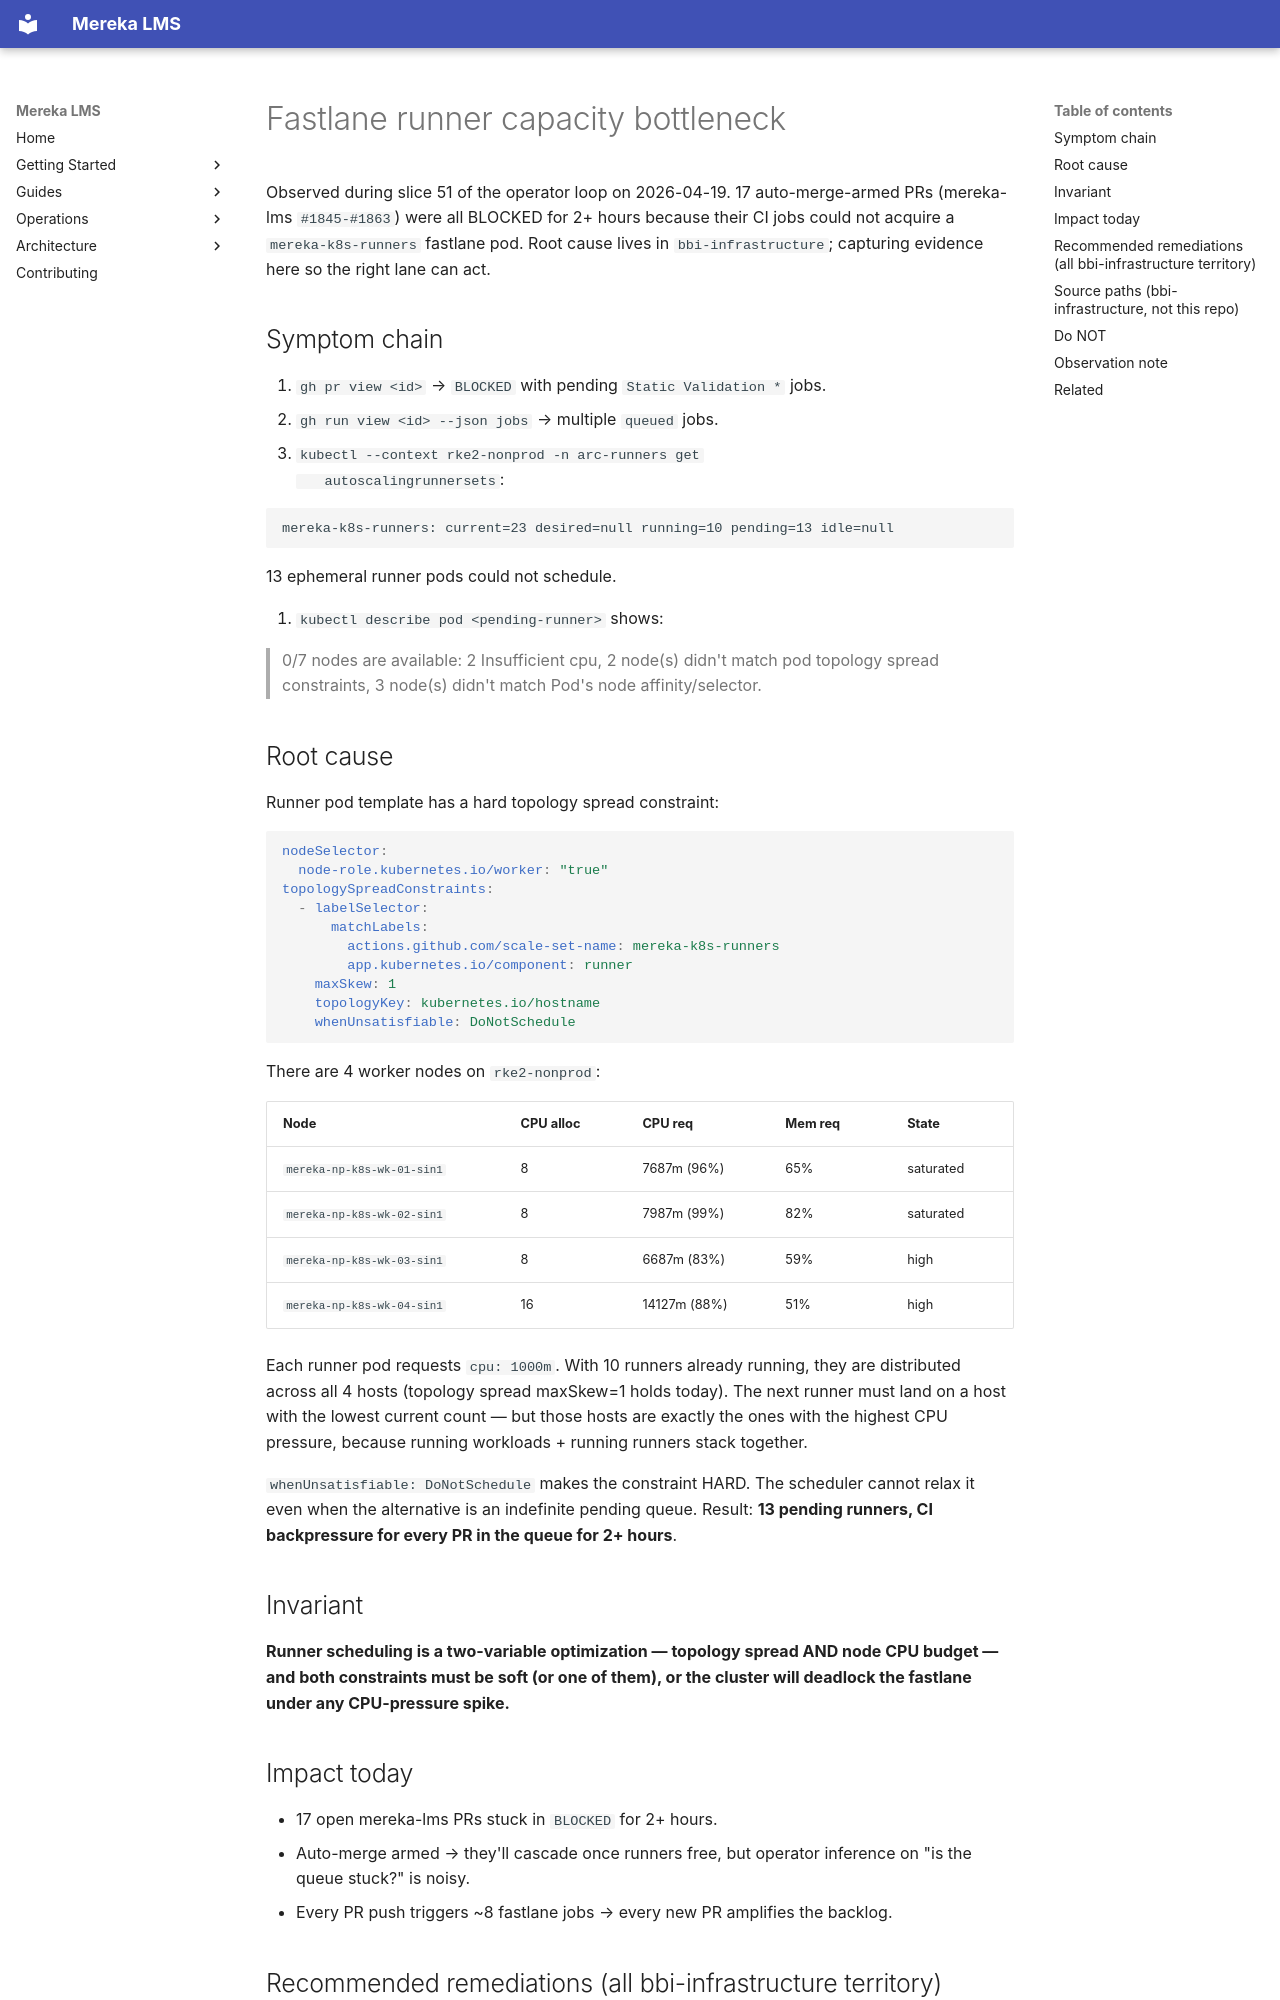

repository: lifeofgurpreet/mereka-lms-prototype · page: ops/evidence/fastlane-runner-capacity-bottleneck-2026-04-19/index.html · generator: mkdocs

---
title: Fastlane runner capacity bottleneck — topology+CPU scheduling deadlock
type: evidence-bundle
owner: platform-release
observed_at: 2026-04-19T06:20Z
lane: bbi-infrastructure (fix target)
bead_candidate: open new; no matching open bead at observation time
status: active
---

# Fastlane runner capacity bottleneck

Observed during slice 51 of the operator loop on 2026-04-19. 17
auto-merge-armed PRs (mereka-lms `#1845-#1863`) were all BLOCKED for
2+ hours because their CI jobs could not acquire a `mereka-k8s-runners`
fastlane pod. Root cause lives in `bbi-infrastructure`; capturing
evidence here so the right lane can act.

## Symptom chain

1. `gh pr view <id>` → `BLOCKED` with pending `Static Validation *` jobs.
2. `gh run view <id> --json jobs` → multiple `queued` jobs.
3. `kubectl --context rke2-nonprod -n arc-runners get
   autoscalingrunnersets`:

   ```
   mereka-k8s-runners: current=23 desired=null running=10 pending=13 idle=null
   ```

   13 ephemeral runner pods could not schedule.

4. `kubectl describe pod <pending-runner>` shows:

   > 0/7 nodes are available: 2 Insufficient cpu, 2 node(s) didn't match
   > pod topology spread constraints, 3 node(s) didn't match Pod's node
   > affinity/selector.

## Root cause

Runner pod template has a hard topology spread constraint:

```yaml
nodeSelector:
  node-role.kubernetes.io/worker: "true"
topologySpreadConstraints:
  - labelSelector:
      matchLabels:
        actions.github.com/scale-set-name: mereka-k8s-runners
        app.kubernetes.io/component: runner
    maxSkew: 1
    topologyKey: kubernetes.io/hostname
    whenUnsatisfiable: DoNotSchedule
```

There are 4 worker nodes on `rke2-nonprod`:

| Node | CPU alloc | CPU req | Mem req | State |
|------|-----------|---------|---------|-------|
| `mereka-np-k8s-wk-01-sin1` | 8 | 7687m (96%) | 65% | saturated |
| `mereka-np-k8s-wk-02-sin1` | 8 | 7987m (99%) | 82% | saturated |
| `mereka-np-k8s-wk-03-sin1` | 8 | 6687m (83%) | 59% | high |
| `mereka-np-k8s-wk-04-sin1` | 16 | 14127m (88%) | 51% | high |

Each runner pod requests `cpu: 1000m`. With 10 runners already running,
they are distributed across all 4 hosts (topology spread maxSkew=1 holds
today). The next runner must land on a host with the lowest current
count — but those hosts are exactly the ones with the highest CPU
pressure, because running workloads + running runners stack together.

`whenUnsatisfiable: DoNotSchedule` makes the constraint HARD. The
scheduler cannot relax it even when the alternative is an indefinite
pending queue. Result: **13 pending runners, CI backpressure for every
PR in the queue for 2+ hours**.

## Invariant

**Runner scheduling is a two-variable optimization — topology spread
AND node CPU budget — and both constraints must be soft (or one of
them), or the cluster will deadlock the fastlane under any CPU-pressure
spike.**

## Impact today

- 17 open mereka-lms PRs stuck in `BLOCKED` for 2+ hours.
- Auto-merge armed → they'll cascade once runners free, but operator
  inference on "is the queue stuck?" is noisy.
- Every PR push triggers ~8 fastlane jobs → every new PR amplifies the
  backlog.
